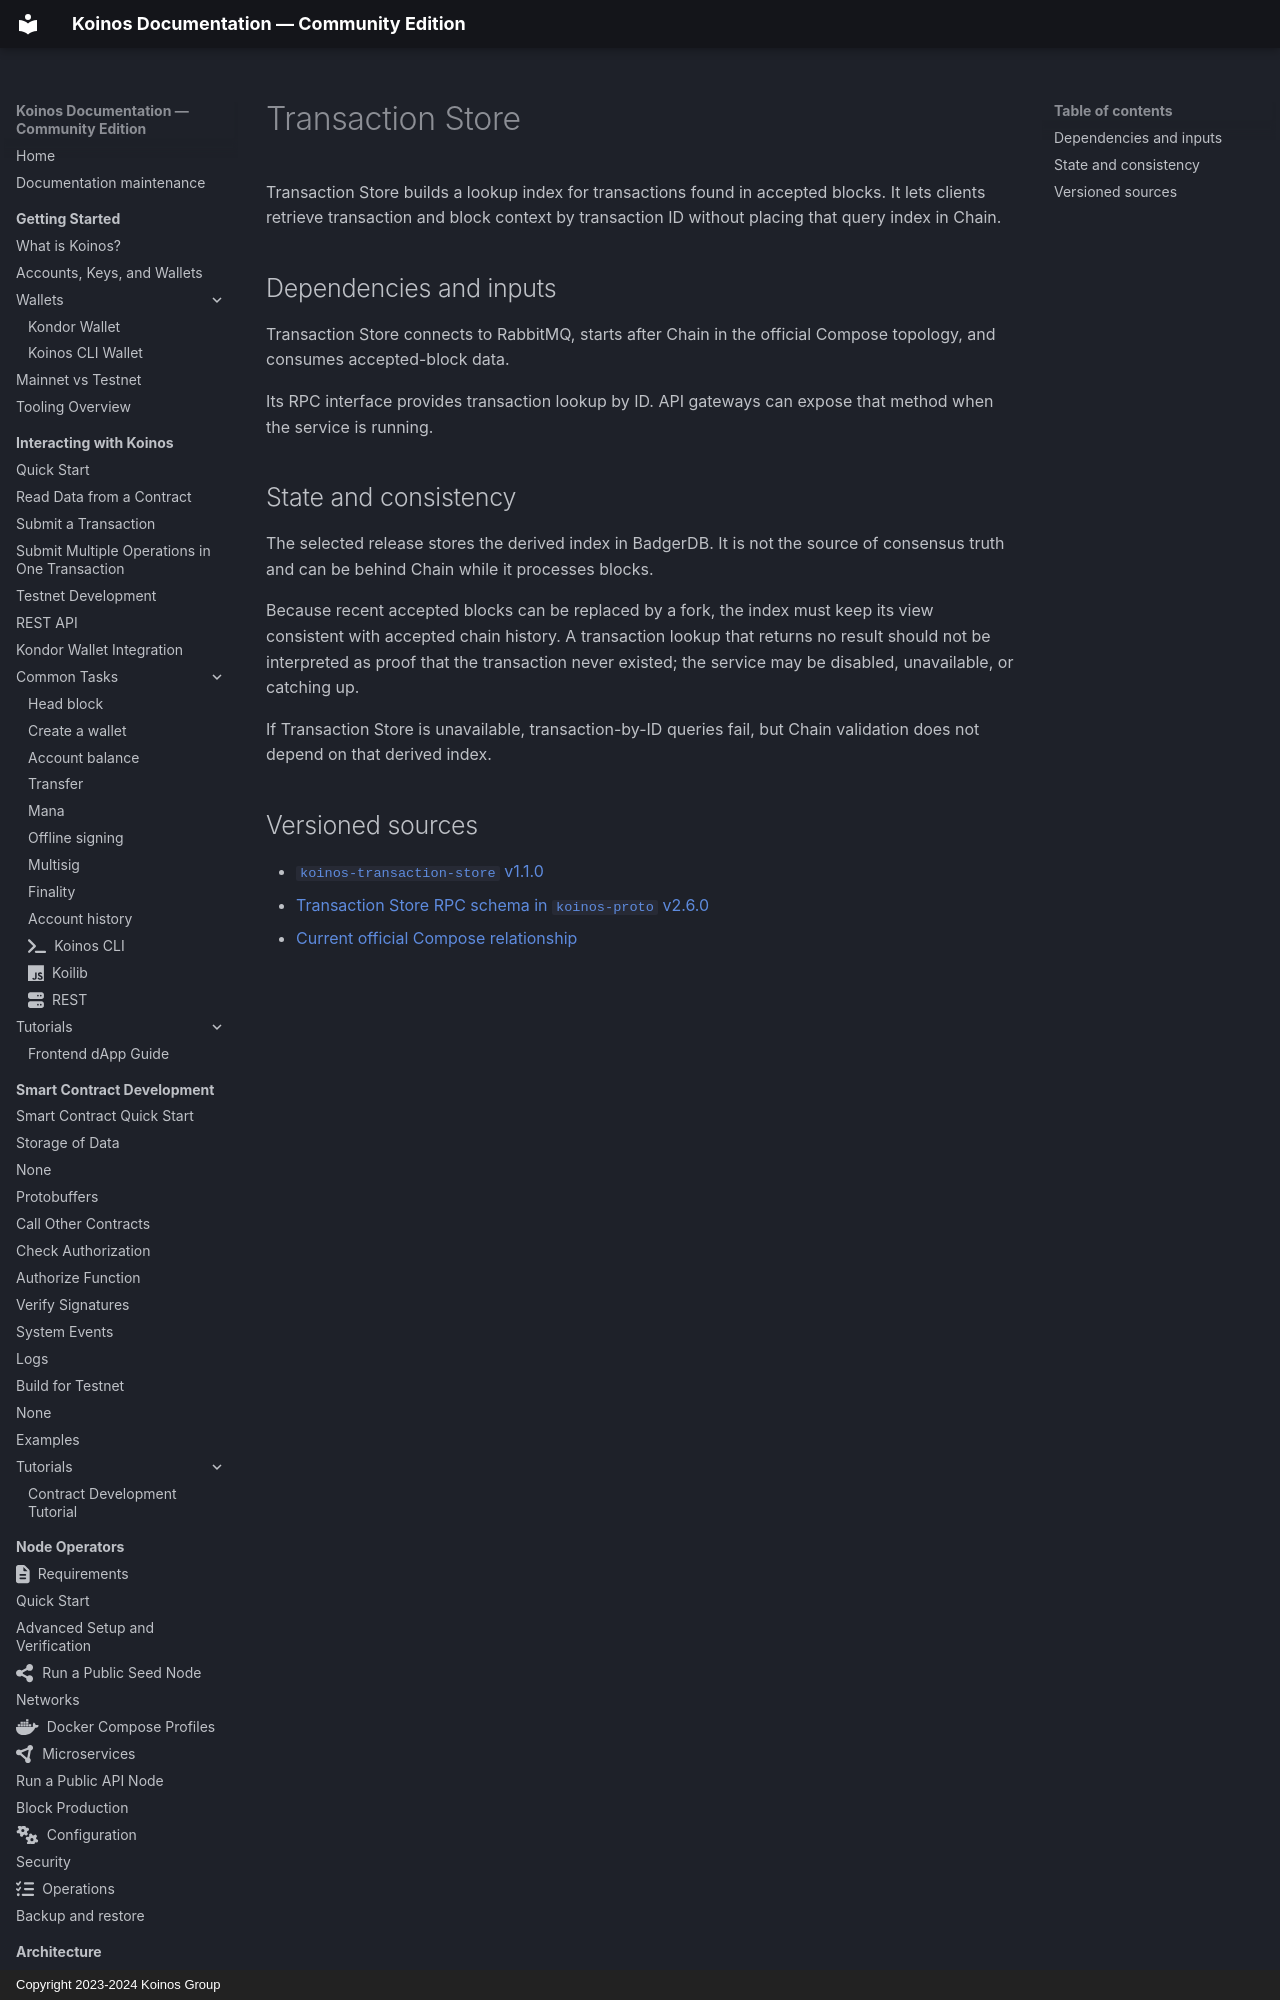

repository: pgarciagon/koinos-docs · page: architecture/microservices/transaction-store/index.html · generator: mkdocs · copyright: Copyright 2023-2024 Koinos Group

---
icon: fontawesome/solid/receipt
---

# Transaction Store

Transaction Store builds a lookup index for transactions found in accepted
blocks. It lets clients retrieve transaction and block context by transaction
ID without placing that query index in Chain.

## Dependencies and inputs

Transaction Store connects to RabbitMQ, starts after Chain in the official
Compose topology, and consumes accepted-block data.

Its RPC interface provides transaction lookup by ID. API gateways can expose
that method when the service is running.
